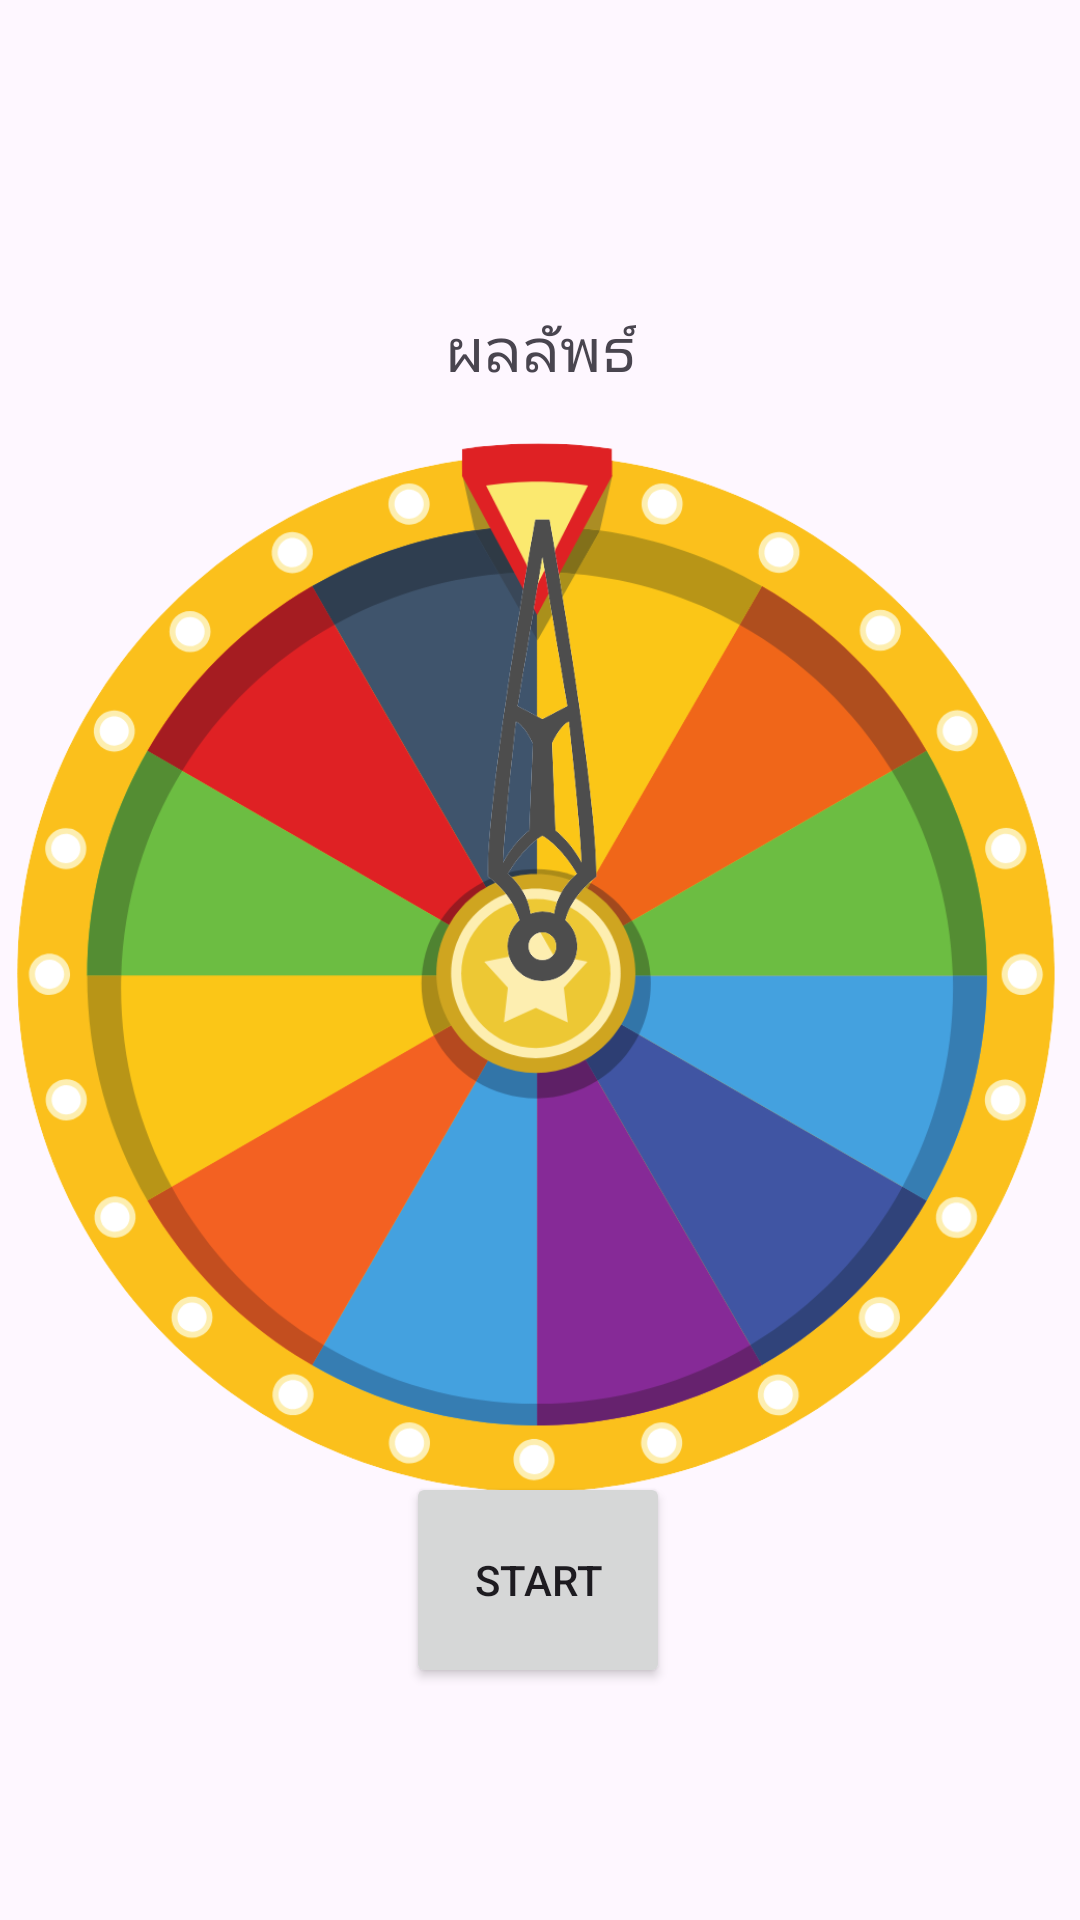

This screen was rendered from an Android layout file. Write that file and the resources it references.
<!-- AndroidManifest.xml: application theme Theme.FoodPSRU -->
<!-- res/layout/activity_game2.xml -->
<?xml version="1.0" encoding="utf-8"?>
<androidx.constraintlayout.widget.ConstraintLayout xmlns:android="http://schemas.android.com/apk/res/android"
    xmlns:app="http://schemas.android.com/apk/res-auto"
    xmlns:tools="http://schemas.android.com/tools"
    android:id="@+id/main"
    android:layout_width="match_parent"
    android:layout_height="match_parent"

    tools:context=".MainActivity">

    

    

    

    <ImageView
        android:id="@+id/wheel"
        android:layout_width="351dp"
        android:layout_height="658dp"
        android:src="@drawable/wheel_image"
        android:visibility="visible"
        app:layout_constraintBottom_toBottomOf="parent"
        app:layout_constraintEnd_toEndOf="parent"
        app:layout_constraintStart_toStartOf="parent"
        app:layout_constraintTop_toTopOf="parent"
        app:layout_constraintVertical_bias="0.369" />

    <ImageView
        android:id="@+id/wheel_image1"
        android:layout_width="63dp"
        android:layout_height="157dp"
        android:src="@drawable/wheel_image1"
        android:visibility="visible"
        app:layout_constraintBottom_toBottomOf="parent"
        app:layout_constraintEnd_toEndOf="parent"
        app:layout_constraintHorizontal_bias="0.502"
        app:layout_constraintStart_toStartOf="parent"
        app:layout_constraintTop_toTopOf="parent"
        app:layout_constraintVertical_bias="0.353" />

    <Button
        android:id="@+id/Button"
        android:layout_width="wrap_content"
        android:layout_height="72dp"
        android:text="START"
        app:layout_constraintBottom_toBottomOf="parent"
        app:layout_constraintEnd_toEndOf="parent"
        app:layout_constraintHorizontal_bias="0.498"
        app:layout_constraintStart_toStartOf="parent"
        app:layout_constraintTop_toTopOf="parent"
        app:layout_constraintVertical_bias="0.864" />

    
    <TextView
        android:id="@+id/resultText"
        android:layout_width="wrap_content"
        android:layout_height="wrap_content"
        android:text="ผลลัพธ์"
        android:textSize="20sp"
        android:visibility="visible"
        app:layout_constraintBottom_toBottomOf="parent"
        app:layout_constraintEnd_toEndOf="parent"
        app:layout_constraintStart_toStartOf="parent"
        app:layout_constraintTop_toTopOf="parent"
        app:layout_constraintVertical_bias="0.167" />

</androidx.constraintlayout.widget.ConstraintLayout>
<!-- resources referenced by this layout -->
<resources>
  <!-- drawable wheel_image: png bitmap (drawable, 127375 bytes) -->
  <!-- drawable wheel_image1: png bitmap (drawable, 13266 bytes) -->
  <style name="Theme.FoodPSRU" parent="Base.Theme.FoodPSRU" />
  <style name="Base.Theme.FoodPSRU" parent="Theme.Material3.DayNight.NoActionBar">
          <item name="colorPrimaryDark">@color/my_dark_on_primary</item>
      </style>
  <color name="my_dark_on_primary">#FFFFFF</color>
</resources>
